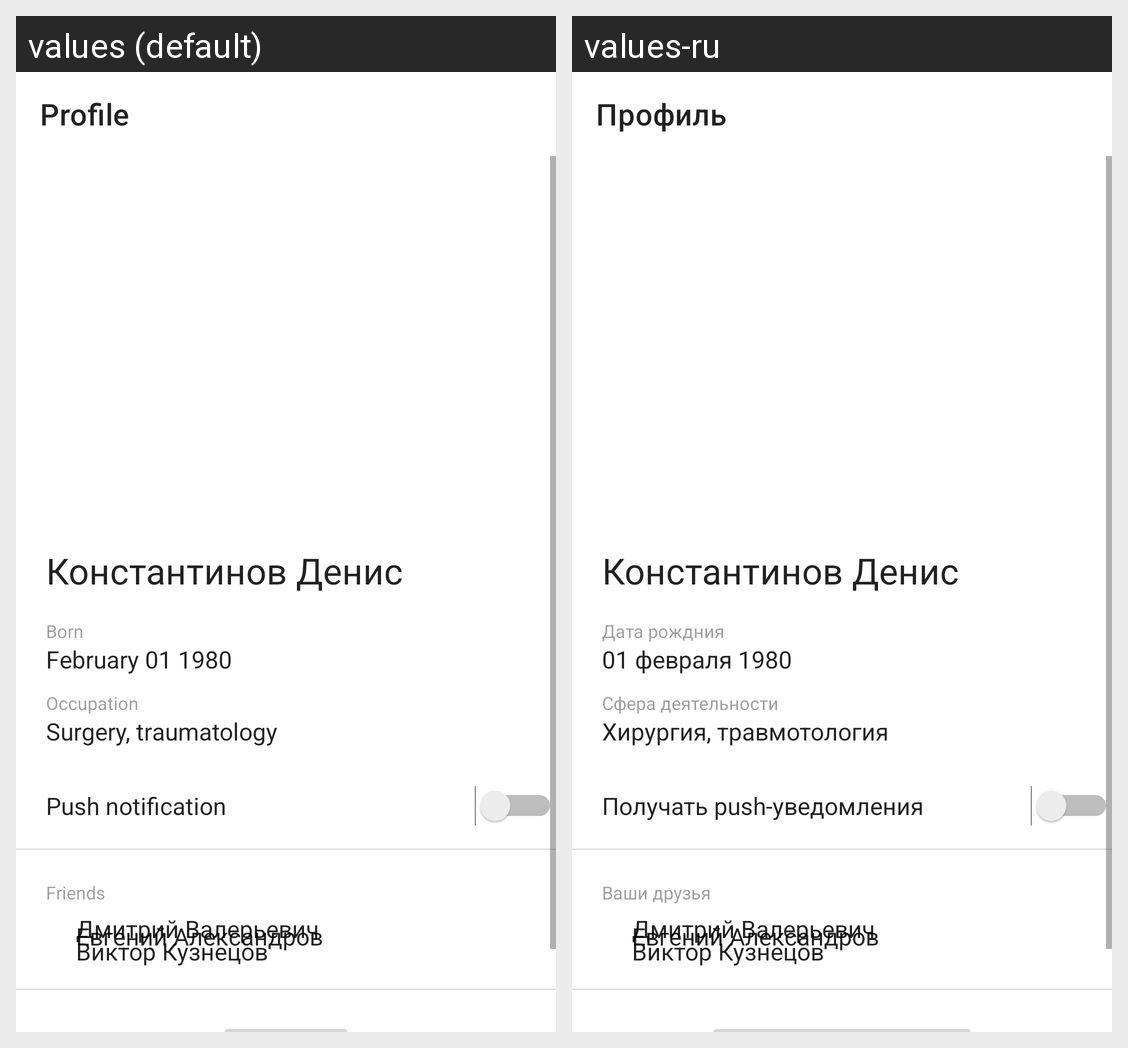

The same Android screen rendered under two of its app's locales, left to right. List the strings drawn on it with the default value and each locale's translation.
Android screen res/layout/fragment_profile.xml rendered under 2 locales, left to right: values (default), values-ru. Device: Nexus 5 (rendered at 1080×1920; each locale shown at half size, 540×960, under a caption strip naming it); theme AppTheme.
Strings drawn on this screen, with the default value and each locale's value (text and hints the layout hard-codes, and strings that could not be matched under every locale, appear in the picture but are not listed):

profile
  values: Profile
  values-ru: Профиль

profile_name
  values: Константинов Денис
  values-ru: Константинов Денис

birthday
  values: Born
  values-ru: Дата рождния

birthday_data
  values: February 01 1980
  values-ru: 01 февраля 1980

field_of_activity
  values: Occupation
  values-ru: Сфера деятельности

field_of_activity_value
  values: Surgery, traumatology
  values-ru: Хирургия, травмотология

push_notification
  values: Push notification
  values-ru: Получать push-уведомления

your_friends
  values: Friends
  values-ru: Ваши друзья

first_friend
  values: Дмитрий Валерьевич
  values-ru: Дмитрий Валерьевич

second_friend
  values: Евгений Александров
  values-ru: Евгений Александров

third_friend
  values: Виктор Кузнецов
  values-ru: Виктор Кузнецов
